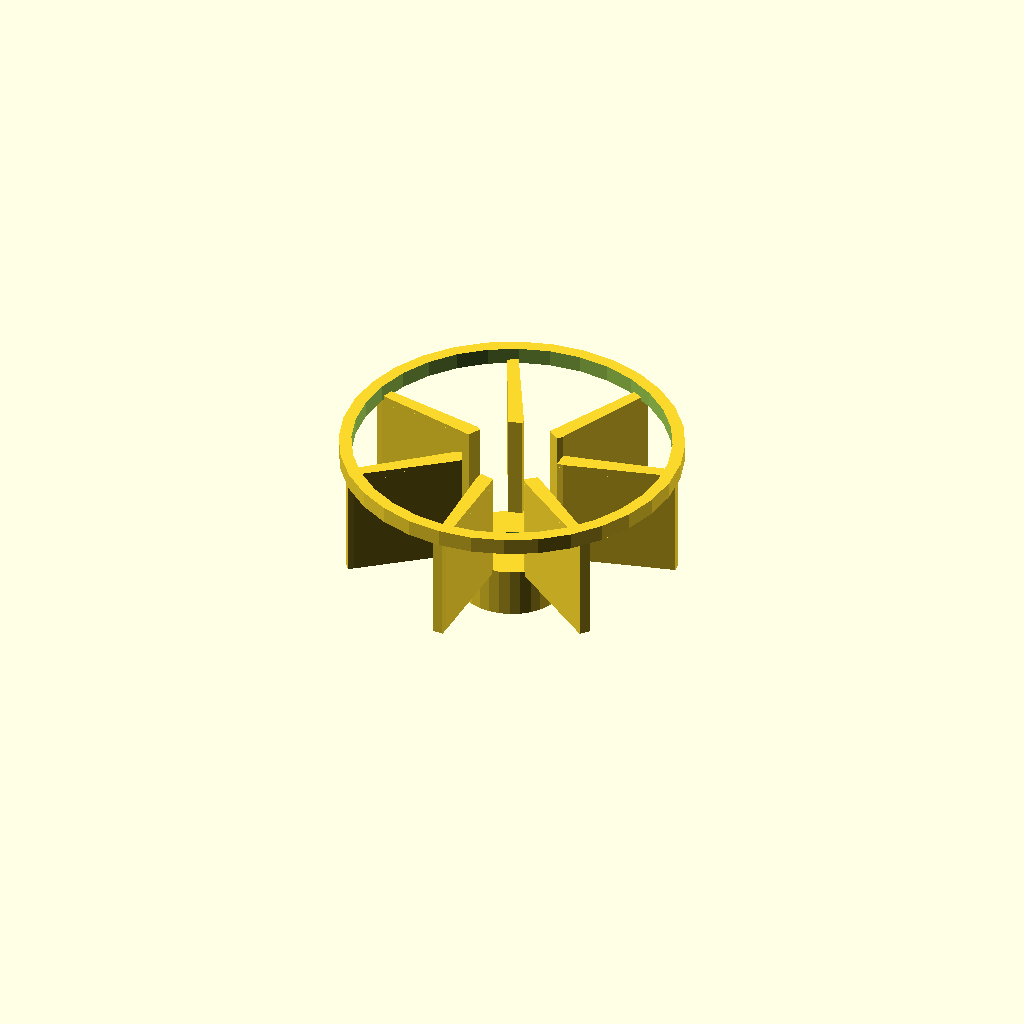
Cell 1: the model at its default parameters.
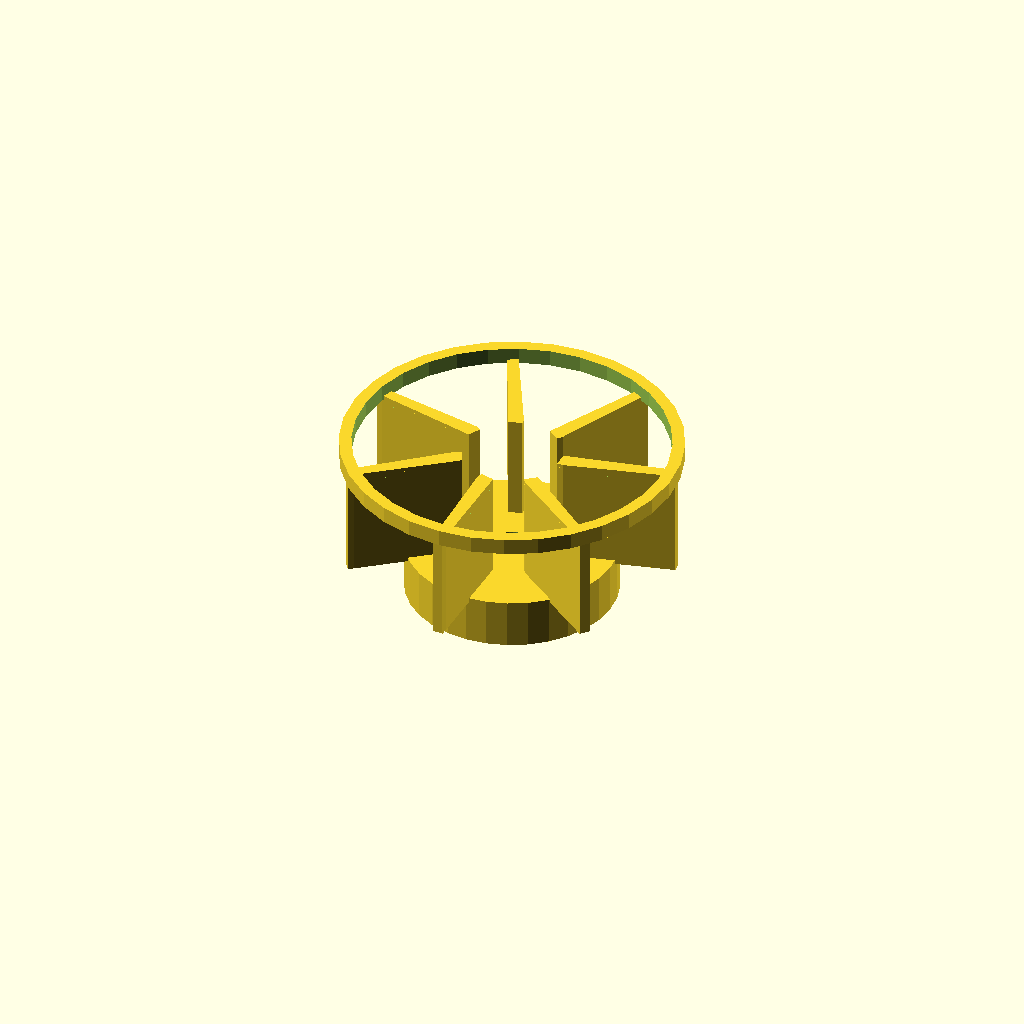
Cell 2: the same model with hub_d = 51.2.
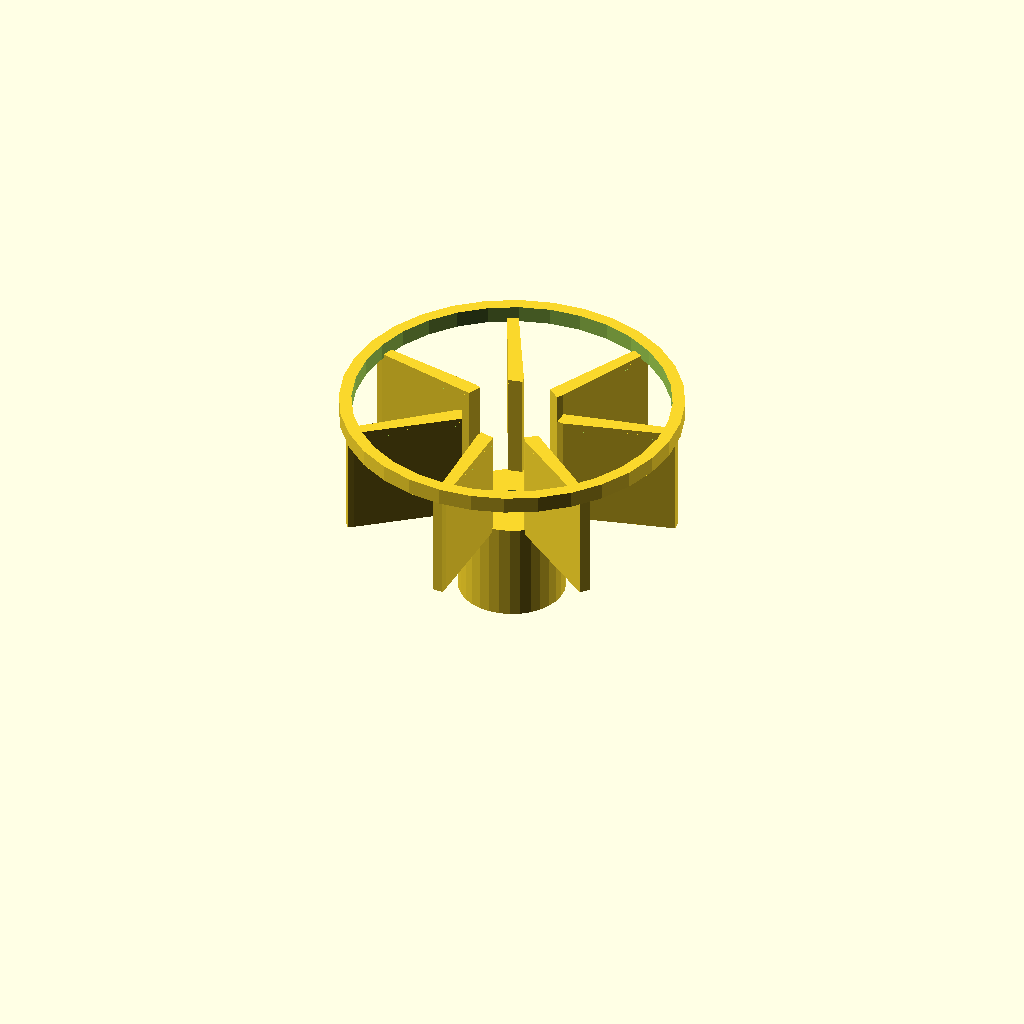
Cell 3: the same model with hub_h = 24.
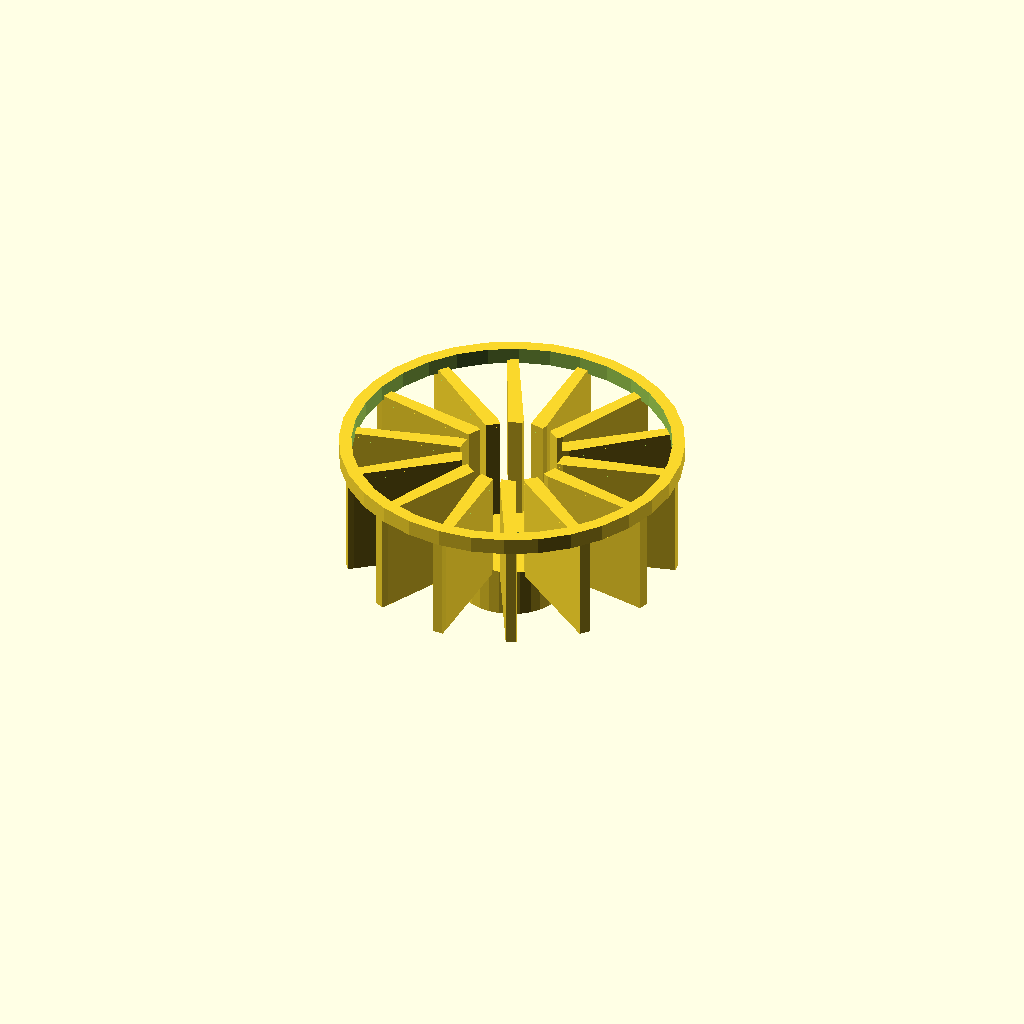
Cell 4 — blades set to 14, the other parameters unchanged.
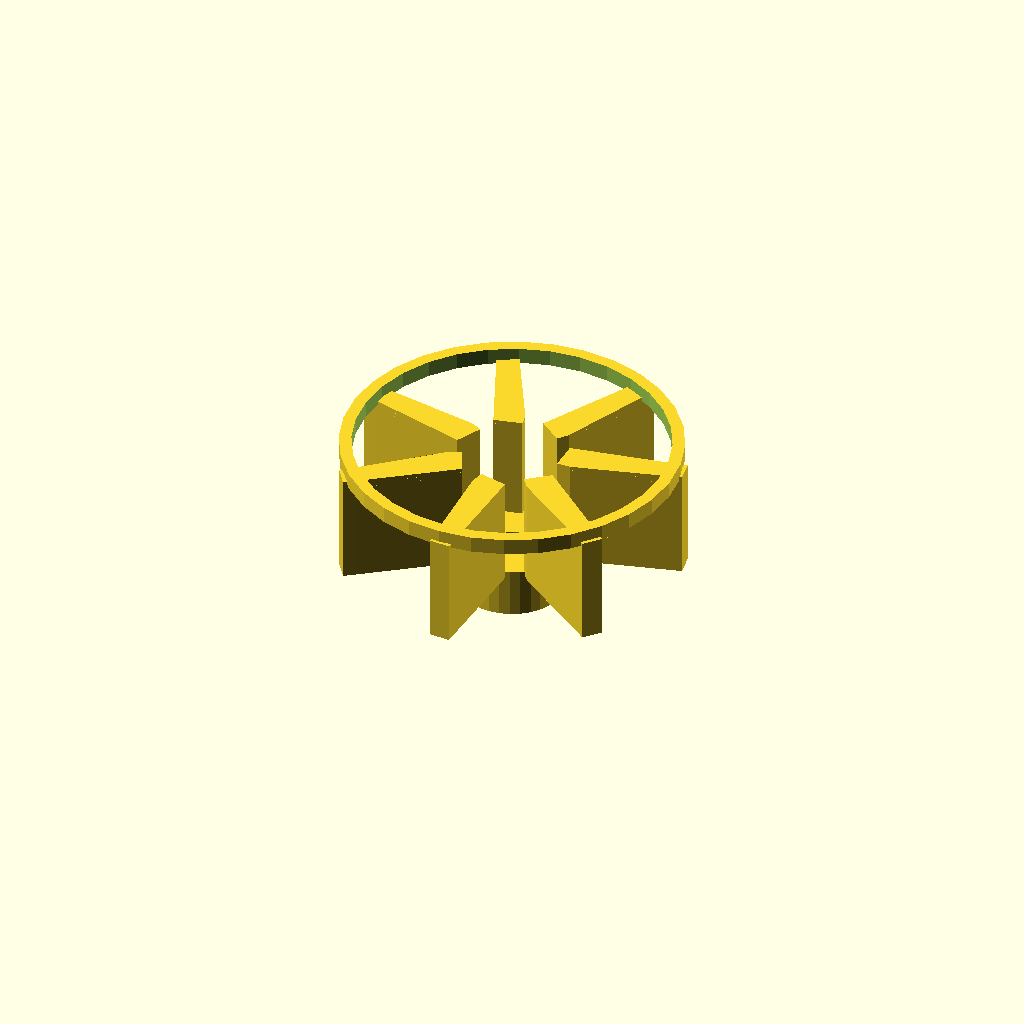
Cell 5: blade_t = 3.2 (everything else at default).
One fixed orthographic camera (rotation 55°, 0°, 25°; colour scheme Cornfield) for every cell.
The OpenSCAD source (optional_data/data/gen2/impellers/part_0072.scad):
$fn = 32;

// ----------------------------------------------------------------------
// Impeller: 80 mm, 7 blades, 41 mm tall
// ----------------------------------------------------------------------

// --- parameters (mm) ---
hub_d = 25.6;             // hub diameter
hub_h = 12;               // hub height
imp_d = 80;               // outer diameter over the blades
blades = 7;               // number of blades
blade_t = 1.6;            // blade thickness
blade_h = 26;             // blade height
blade_in_r = 11.8;        // blade root radius
blade_out_r = 38.4;       // blade tip radius
sweep = 10;               // blade sweep, degrees
bore_d = 8;               // shaft bore
shroud_h = 3;             // shroud ring thickness
shroud_d = 82;            // shroud outside diameter

module hub() {
  cylinder(h = hub_h, d = hub_d);
}

module blade() {
  /* blade swept between two boxes: hull of the root and the tip section */
  hull() {
    translate([blade_in_r, 0, hub_h - 1])
      cube([blade_t, blade_t * 2.2, blade_h + 1], center = false);
    rotate([0, 0, sweep])
      translate([blade_out_r, 0, hub_h - 1])
        cube([blade_t, blade_t * 1.6, blade_h + 1], center = false);
  }
}

module blades() {
  for (i = [0 : blades - 1])
    rotate([0, 0, i * 360 / blades]) blade();
}

module shroud() {
  translate([0, 0, hub_h + blade_h - 1])
    difference() {
      cylinder(h = shroud_h + 1, d = shroud_d);
      translate([0, 0, -1]) cylinder(h = shroud_h + 3, d = shroud_d - 2 * 3);
    }
}

difference() {
  union() {
    hub();
    blades();
    shroud();
  }
  translate([0, 0, -1]) cylinder(h = hub_h + blade_h + shroud_h + 3, d = bore_d);
}
Customizer parameters (derived from the source; name, type, default, range or options):
hub_d: number, default 25.6
hub_h: number, default 12
imp_d: number, default 80
blades: number, default 7
blade_t: number, default 1.6
blade_h: number, default 26
blade_in_r: number, default 11.8
blade_out_r: number, default 38.4
sweep: number, default 10
bore_d: number, default 8
shroud_h: number, default 3
shroud_d: number, default 82
